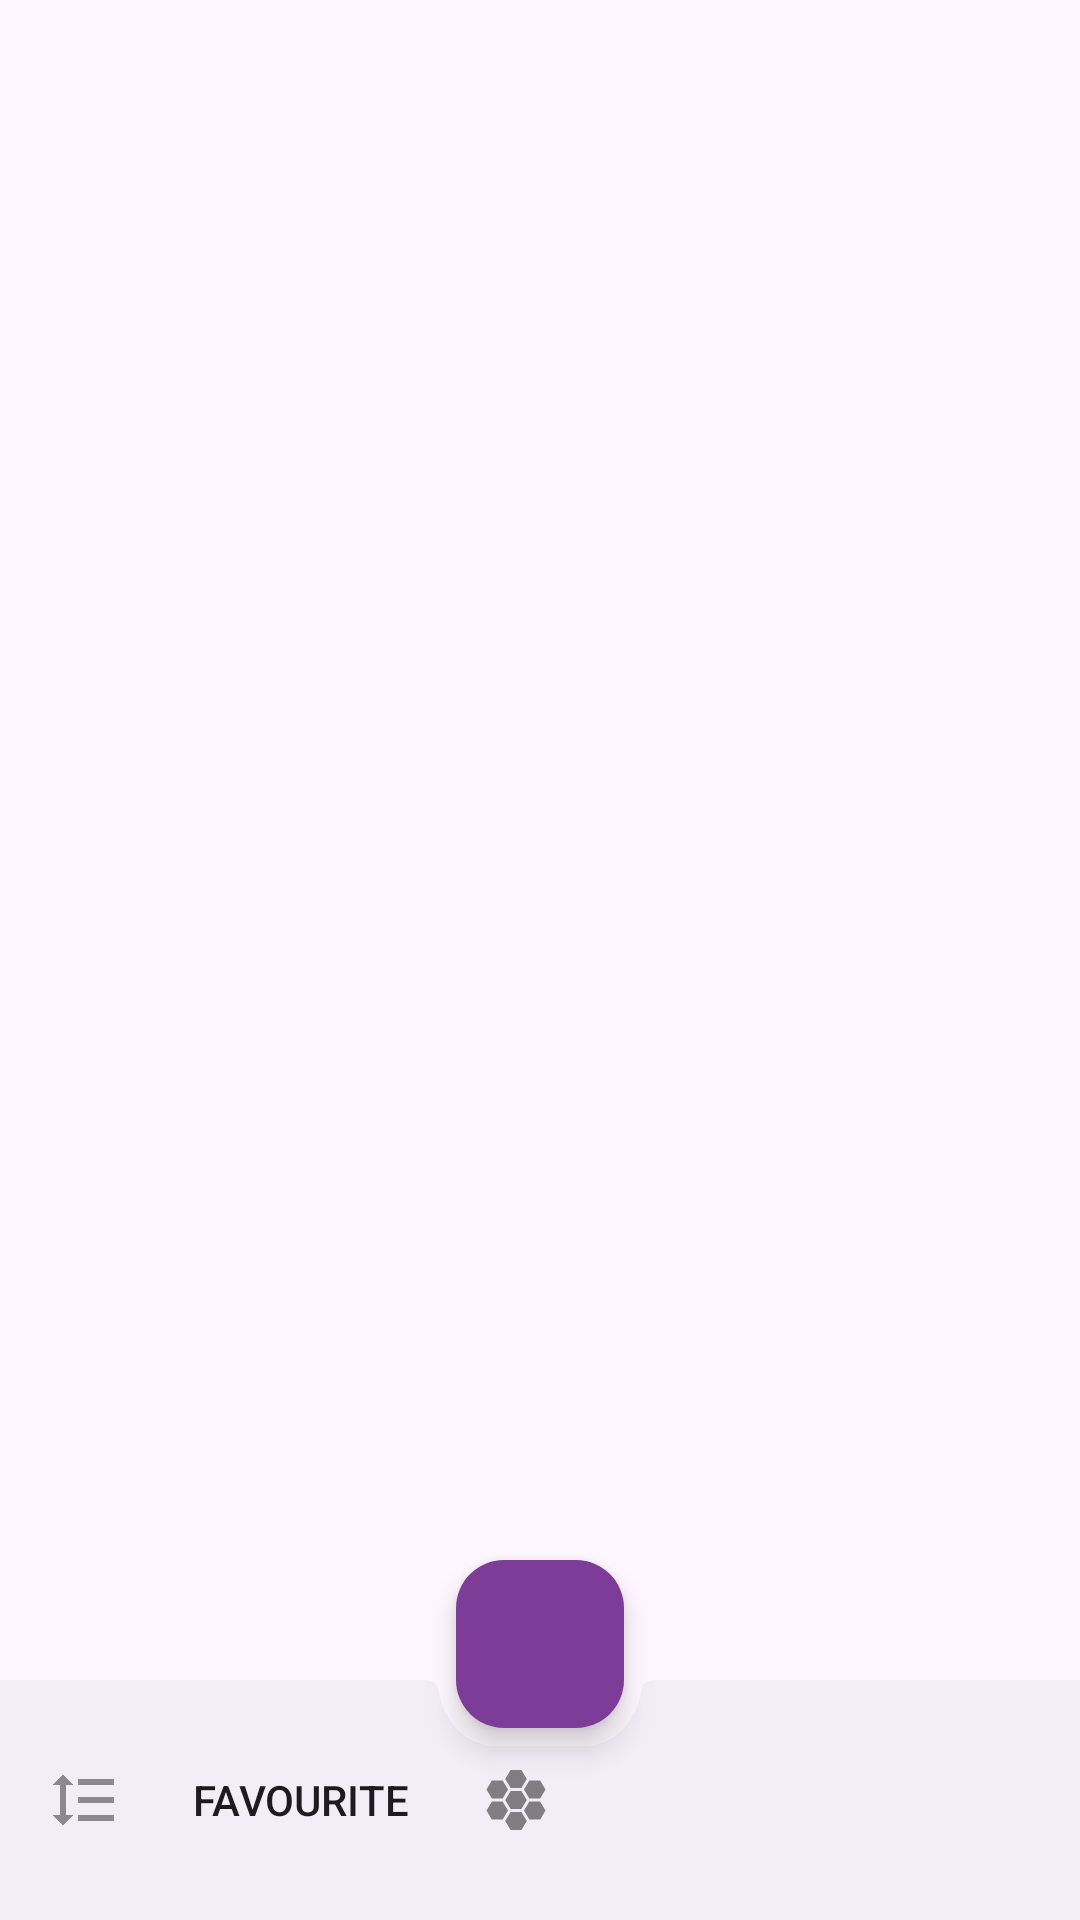

Produce the Android XML layout that renders to this screen, including the resource entries it uses.
<!-- AndroidManifest.xml: application theme Theme.NiceStart -->
<!-- res/layout/activity_main_bab.xml -->
<?xml version="1.0" encoding="utf-8"?>
<androidx.constraintlayout.widget.ConstraintLayout xmlns:android="http://schemas.android.com/apk/res/android"
    xmlns:app="http://schemas.android.com/apk/res-auto"
    android:layout_width="match_parent"
    android:layout_height="match_parent">

    <androidx.coordinatorlayout.widget.CoordinatorLayout
        android:id="@+id/coordinator"
        android:layout_width="match_parent"
        android:layout_height="match_parent"
        app:layout_constraintBottom_toBottomOf="parent"
        app:layout_constraintEnd_toEndOf="parent"
        app:layout_constraintHorizontal_bias="0.0"
        app:layout_constraintStart_toStartOf="parent">

        <com.google.android.material.bottomappbar.BottomAppBar
            android:id="@+id/bottom_app_bar"
            android:layout_width="match_parent"
            android:layout_height="wrap_content"
            android:layout_gravity="bottom"
            app:fabAlignmentMode="center"
            app:fabAnchorMode="cradle"
            app:menu="@menu/bottom_app_bar_menu"
            app:navigationIcon="@drawable/ic_burger"

            />

        

        <com.google.android.material.floatingactionbutton.FloatingActionButton
            android:id="@+id/fab"
            android:layout_width="wrap_content"
            android:layout_height="wrap_content"
            android:backgroundTint="@color/rosa"
            android:src="@drawable/ic_add"
            app:fabSize="normal"
            app:layout_anchor="@+id/bottom_app_bar"
            app:tint="@android:color/white" />


    </androidx.coordinatorlayout.widget.CoordinatorLayout>


</androidx.constraintlayout.widget.ConstraintLayout>
<!-- resources referenced by this layout -->
<resources>
  <color name="rosa">#7d3c98 </color>
  <!-- drawable ic_burger: png bitmap (drawable-hdpi, 335 bytes) -->
  <style name="Theme.NiceStart" parent="Base.Theme.NiceStart" />
  <style name="Base.Theme.NiceStart" parent="Theme.Material3.DayNight.NoActionBar">
          
          
          <item name="android:windowIsTranslucent">true</item>
  
      </style>
</resources>
